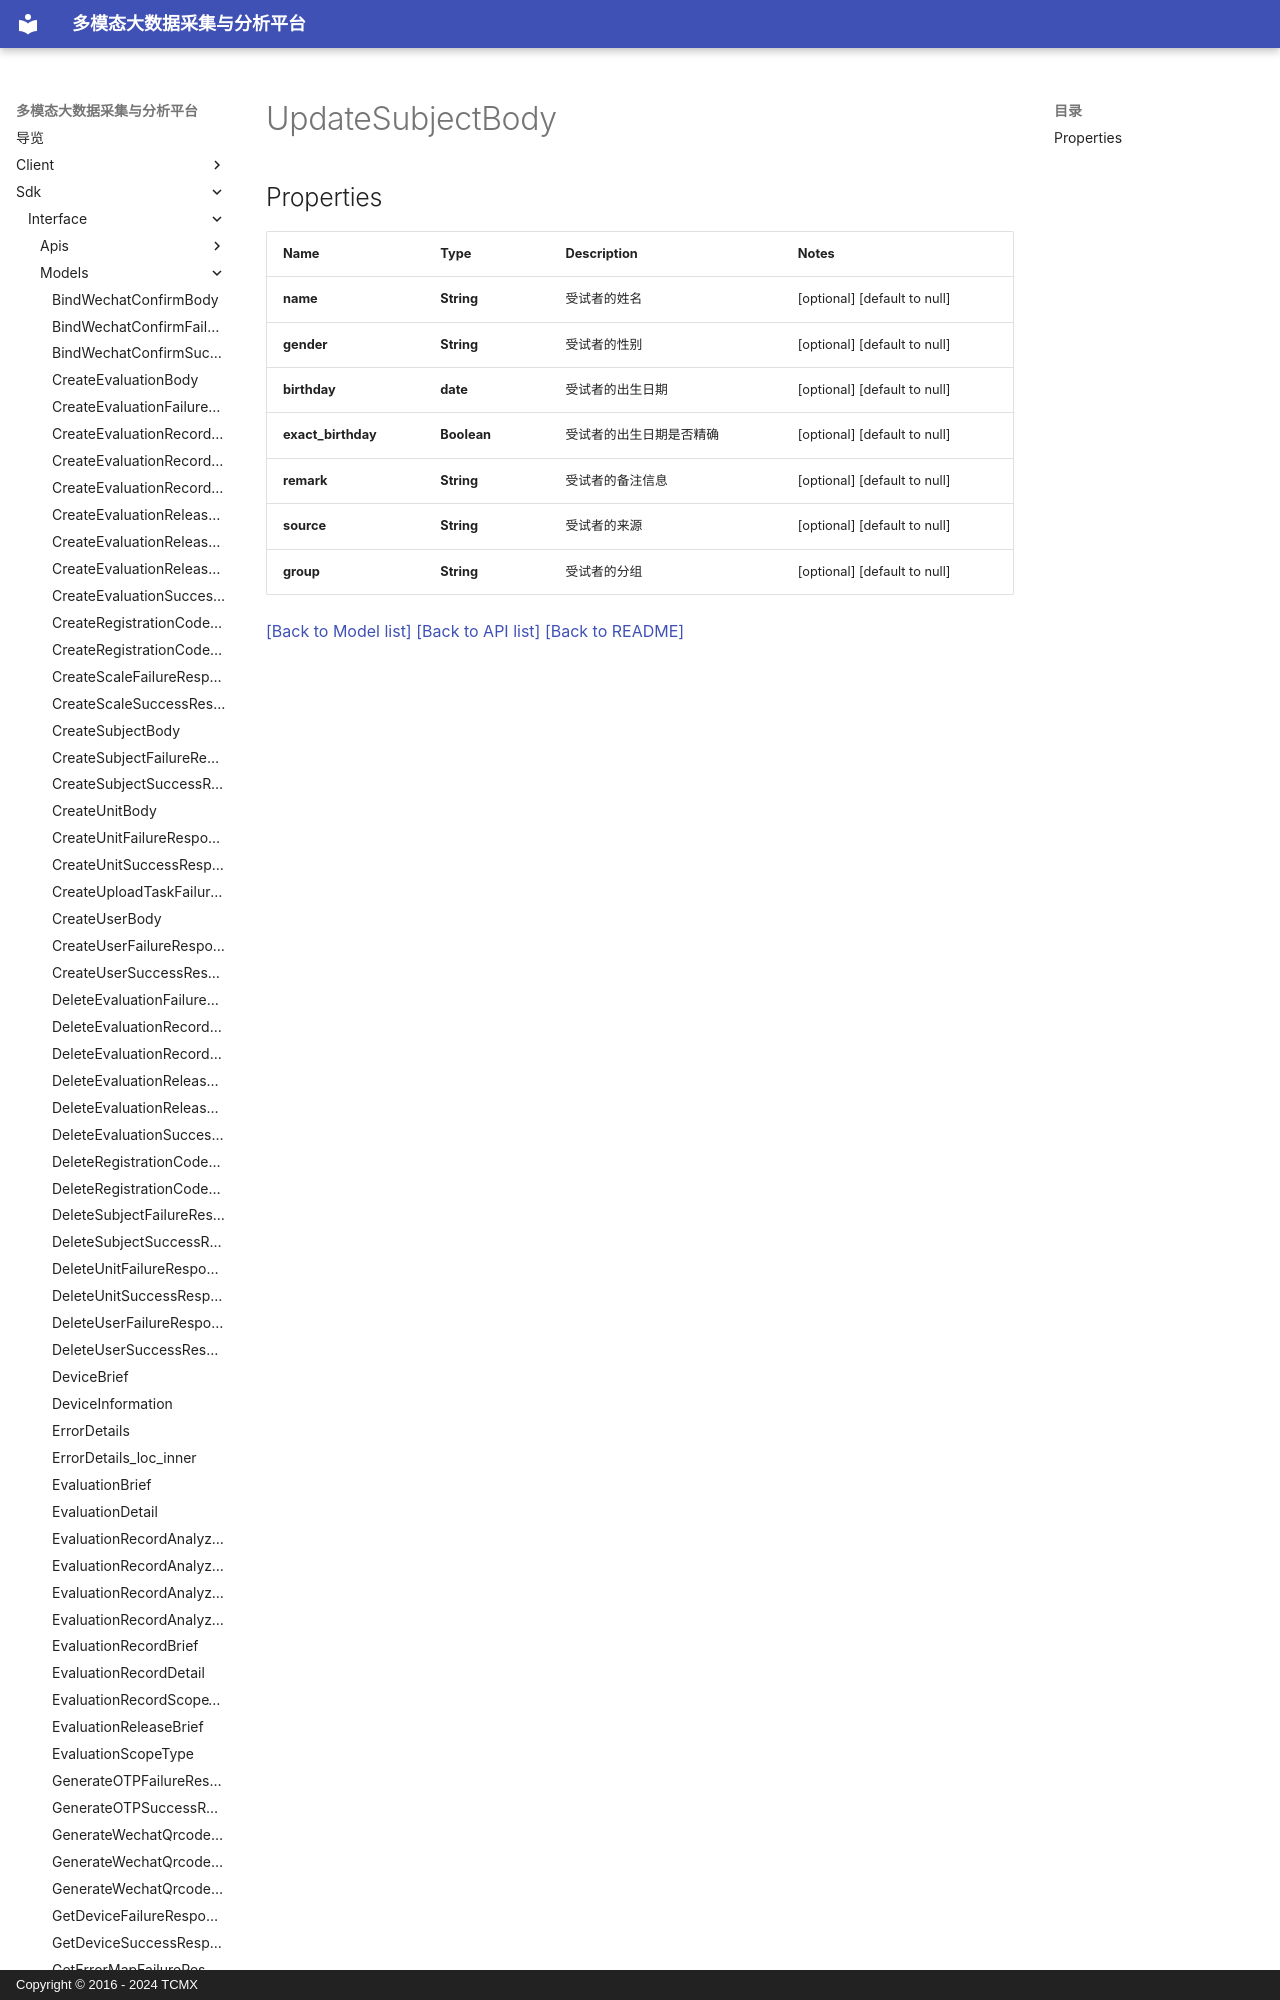

repository: xiehuijie/tcmx-mmbdcap · page: sdk/interface/Models/UpdateSubjectBody/index.html · generator: mkdocs · copyright: Copyright © 2016 - 2024 TCMX

# UpdateSubjectBody
## Properties

| Name | Type | Description | Notes |
|------------ | ------------- | ------------- | -------------|
| **name** | **String** | 受试者的姓名 | [optional] [default to null] |
| **gender** | **String** | 受试者的性别 | [optional] [
